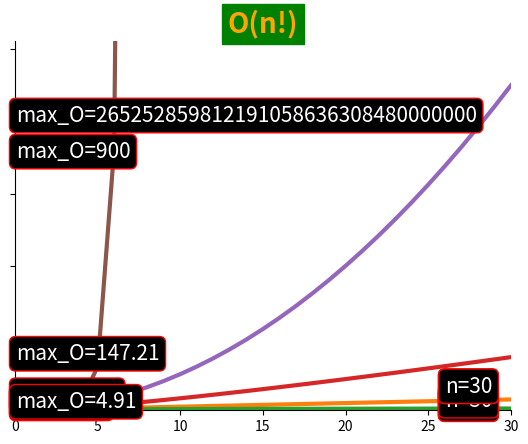

Write Python code to recreate this figure.
import matplotlib.pyplot as plt
import math


def create_graph_1():
    x_numbers = []
    for i in range(0, 31):
        x_numbers.append(i)

    y_numbers = []
    for i in range(0, 31):
        y_numbers.append(1)

    plt.plot(x_numbers, y_numbers, linewidth=3)
    ax = plt.gca()
    #ax.axes.xaxis.set_ticklabels([])
    ax.axes.yaxis.set_ticklabels([])
    ax.spines['top'].set_visible(False)
    ax.spines['right'].set_visible(False)
    ax.plot(linewidth=7.0)
    plt.xlim([0, 30])
    plt.ylim([0, 3])
    ax.set_title('O(1)',
                  fontsize = 20,
                  weight = 'heavy',
                  color = 'orange',
                  backgroundcolor = 'green')
    box_1 = {'facecolor':'black',    #  цвет области
       'edgecolor': 'red',     #  цвет крайней линии
       'boxstyle': 'round'}    #  стиль области
    ax.text(0.05, 2.5, "max_O=" + str(max(y_numbers)),
        bbox = box_1,
        color = 'white',    #  цвет шрифта
        fontsize = 15)
    ax.text(26, 0.2, "n=" + str(max(x_numbers)),
        bbox = box_1,
        color = 'white',    #  цвет шрифта
        fontsize = 15)
    plt.show()

def create_graph_n():
    x_numbers = []
    for i in range(0, 31):
        x_numbers.append(i)

    y_numbers = []
    for i in range(0, 31):
        y_numbers.append(i)

    plt.plot(x_numbers, y_numbers, linewidth=3)
    ax = plt.gca()
    #ax.axes.xaxis.set_ticklabels([])
    ax.axes.yaxis.set_ticklabels([])
    ax.spines['top'].set_visible(False)
    ax.spines['right'].set_visible(False)
    plt.xlim([0, 30])
    plt.ylim([0, 30])
    ax.set_title('O(n)',
                  fontsize = 20,
                  weight = 'heavy',
                  color = 'orange',
                  backgroundcolor = 'green')
    box_1 = {'facecolor':'black',    #  цвет области
       'edgecolor': 'red',     #  цвет крайней линии
       'boxstyle': 'round'}    #  стиль области
    ax.text(0.05, 25, "max_O=" + str(max(y_numbers)),
        bbox = box_1,
        color = 'white',    #  цвет шрифта
        fontsize = 15)
    ax.text(26, 2, "n=" + str(max(x_numbers)),
        bbox = box_1,
        color = 'white',    #  цвет шрифта
        fontsize = 15)
    plt.show()

def create_graph_log_n():
    x_numbers = []
    for i in range(1, 31):
        x_numbers.append(i)
    y_numbers = []
    for x,item in enumerate(x_numbers):
        y = math.log2(item)
        y_numbers.append(y)

    plt.plot(x_numbers, y_numbers, linewidth=3)
    ax = plt.gca()
    #ax.axes.xaxis.set_ticklabels([])
    ax.axes.yaxis.set_ticklabels([])
    ax.spines['top'].set_visible(False)
    ax.spines['right'].set_visible(False)
    plt.xlim([0, 30])
    plt.ylim([0, 10])
    ax.set_title('O(log n)',
                  fontsize = 20,
                  weight = 'heavy',
                  color = 'orange',
                  backgroundcolor = 'green')
    box_1 = {'facecolor':'black',    #  цвет области
       'edgecolor': 'red',     #  цвет крайней линии
       'boxstyle': 'round'}    #  стиль области
    ax.text(0.05, 7, "max_O=" + str(round(max(y_numbers), 2)),
        bbox = box_1,
        color = 'white',    #  цвет шрифта
        fontsize = 15)
    ax.text(26, 0.5, "n=" + str(max(x_numbers)),
        bbox = box_1,
        color = 'white',    #  цвет шрифта
        fontsize = 15)
    plt.show()


def create_graph_n_log_n():
    x_numbers = []
    for i in range(1, 31):
        x_numbers.append(i)
    y_numbers = []

    for x,item in enumerate(x_numbers):
        y = item * math.log2(item)
        y_numbers.append(y)

    plt.plot(x_numbers, y_numbers, linewidth=3)
    ax = plt.gca()
    #ax.axes.xaxis.set_ticklabels([])
    ax.axes.yaxis.set_ticklabels([])
    ax.spines['top'].set_visible(False)
    ax.spines['right'].set_visible(False)
    plt.xlim([0, 30])
    plt.ylim([0, 160])
    ax.set_title('O(n * log n)',
                  fontsize = 20,
                  weight = 'heavy',
                  color = 'orange',
                  backgroundcolor = 'green')
    box_1 = {'facecolor':'black',    #  цвет области
       'edgecolor': 'red',     #  цвет крайней линии
       'boxstyle': 'round'}    #  стиль области
    ax.text(0.05, 140, "max_O=" + str(round(max(y_numbers), 2)),
        bbox = box_1,
        color = 'white',    #  цвет шрифта
        fontsize = 15)
    ax.text(26, 10, "n=" + str(max(x_numbers)),
        bbox = box_1,
        color = 'white',    #  цвет шрифта
        fontsize = 15)
    plt.show()


def create_graph_n_2():
    x_numbers = []
    for i in range(31):
        x_numbers.append(i)
    y_numbers = []

    for x,item in enumerate(x_numbers):
        y = item ** 2
        y_numbers.append(y)

    plt.plot(x_numbers, y_numbers, linewidth=3)
    ax = plt.gca()
    #ax.axes.xaxis.set_ticklabels([])
    ax.axes.yaxis.set_ticklabels([])
    ax.spines['top'].set_visible(False)
    ax.spines['right'].set_visible(False)
    plt.xlim([0, 30])
    plt.ylim([0, 961])
    ax.set_title('O(n^2)',
                  fontsize = 20,
                  weight = 'heavy',
                  color = 'orange',
                  backgroundcolor = 'green')
    box_1 = {'facecolor':'black',    #  цвет области
       'edgecolor': 'red',     #  цвет крайней линии
       'boxstyle': 'round'}    #  стиль области
    ax.text(0.05, 700, "max_O=" + str(max(y_numbers)),
        bbox = box_1,
        color = 'white',    #  цвет шрифта
        fontsize = 15)
    ax.text(26, 50, "n=" + str(max(x_numbers)),
        bbox = box_1,
        color = 'white',    #  цвет шрифта
        fontsize = 15)
    plt.show()

def create_graph_n_factorial():
    x_numbers = []
    for i in range(0, 31):
        x_numbers.append(i)

    y_numbers = []
    for i,item in enumerate(x_numbers):
        y = math.factorial(item)
        y_numbers.append(y)

    plt.plot(x_numbers, y_numbers, linewidth=3)
    ax = plt.gca()
    #ax.axes.xaxis.set_ticklabels([])
    ax.axes.yaxis.set_ticklabels([])
    ax.spines['top'].set_visible(False)
    ax.spines['right'].set_visible(False)
    plt.xlim([0, 30])
    plt.ylim([0, 1024])
    ax.set_title('O(n!)',
                  fontsize = 20,
                  weight = 'heavy',
                  color = 'orange',
                  backgroundcolor = 'green')
    box_1 = {'facecolor':'black',    #  цвет области
       'edgecolor': 'red',     #  цвет крайней линии
       'boxstyle': 'round'}    #  стиль области
    ax.text(0.05, 800, "max_O=" + str(max(y_numbers)),
        bbox = box_1,
        color = 'white',    #  цвет шрифта
        fontsize = 15)
    ax.text(26, 50, "n=" + str(max(x_numbers)),
        bbox = box_1,
        color = 'white',    #  цвет шрифта
        fontsize = 15)
    plt.show()


if __name__ == "__main__":
    create_graph_1()
    create_graph_n()
    create_graph_log_n()
    create_graph_n_log_n()
    create_graph_n_2()
    create_graph_n_factorial()
